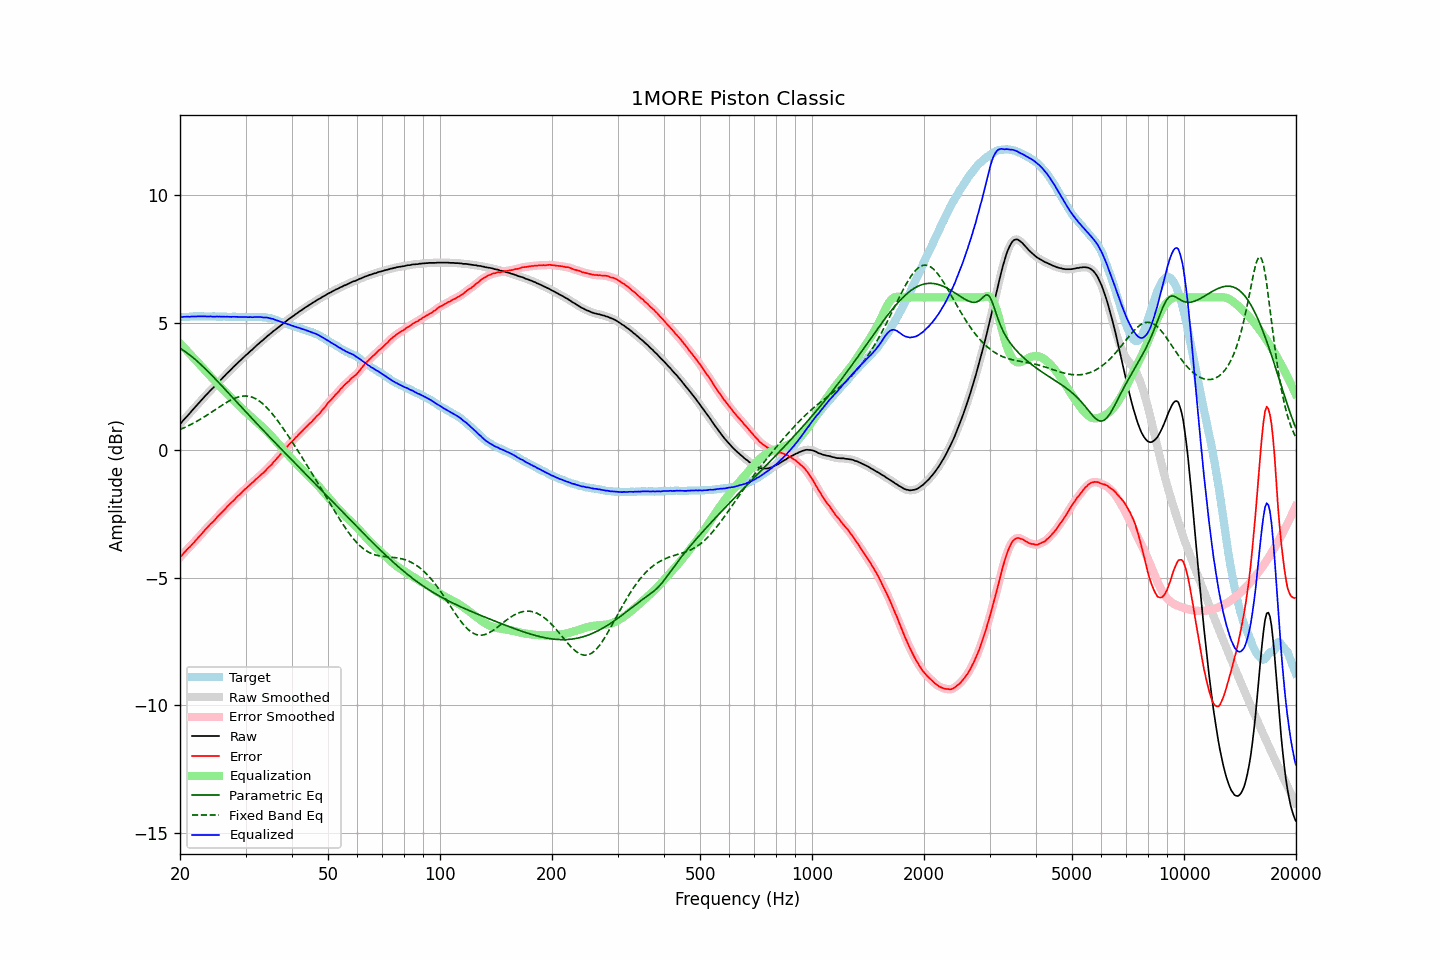

The table this chart was drawn from, first rows:
frequency, raw, error, smoothed, error_smoothed, equalization, parametric_eq, fixed_band_eq, equalized_raw, equalized_smoothed, target
20.00, 1.02, -4.20, 1.02, -4.20, 4.19, 4.00, 0.82, 5.22, 5.22, 5.22
20.20, 1.09, -4.13, 1.10, -4.13, 4.13, 3.96, 0.84, 5.22, 5.23, 5.22
20.40, 1.17, -4.06, 1.17, -4.06, 4.06, 3.92, 0.87, 5.24, 5.23, 5.23
20.61, 1.24, -3.99, 1.24, -3.99, 3.99, 3.88, 0.90, 5.24, 5.24, 5.23
20.81, 1.31, -3.92, 1.31, -3.92, 3.93, 3.84, 0.93, 5.24, 5.24, 5.23
21.02, 1.38, -3.85, 1.38, -3.86, 3.86, 3.79, 0.96, 5.24, 5.24, 5.23
21.23, 1.44, -3.80, 1.45, -3.79, 3.79, 3.74, 0.99, 5.24, 5.24, 5.24
21.44, 1.52, -3.73, 1.52, -3.73, 3.72, 3.69, 1.02, 5.25, 5.24, 5.25
21.66, 1.59, -3.66, 1.59, -3.66, 3.66, 3.64, 1.05, 5.25, 5.25, 5.25
21.87, 1.66, -3.60, 1.66, -3.59, 3.59, 3.59, 1.09, 5.25, 5.25, 5.26
22.09, 1.73, -3.52, 1.73, -3.52, 3.52, 3.53, 1.12, 5.26, 5.26, 5.25
22.31, 1.80, -3.46, 1.80, -3.45, 3.45, 3.48, 1.16, 5.26, 5.26, 5.26
22.54, 1.87, -3.38, 1.87, -3.38, 3.38, 3.42, 1.19, 5.25, 5.25, 5.25
22.76, 1.94, -3.31, 1.94, -3.31, 3.31, 3.36, 1.23, 5.25, 5.25, 5.26
22.99, 2.01, -3.25, 2.01, -3.24, 3.24, 3.30, 1.27, 5.25, 5.25, 5.26
23.22, 2.08, -3.16, 2.08, -3.17, 3.17, 3.24, 1.31, 5.25, 5.25, 5.25
23.45, 2.15, -3.09, 2.15, -3.10, 3.10, 3.18, 1.35, 5.25, 5.25, 5.25
23.69, 2.21, -3.03, 2.22, -3.03, 3.03, 3.12, 1.39, 5.25, 5.25, 5.25
23.92, 2.28, -2.96, 2.28, -2.96, 2.97, 3.06, 1.43, 5.25, 5.25, 5.25
24.16, 2.35, -2.89, 2.35, -2.90, 2.90, 2.99, 1.47, 5.25, 5.25, 5.25
24.40, 2.41, -2.84, 2.41, -2.84, 2.83, 2.93, 1.51, 5.25, 5.25, 5.25
24.65, 2.47, -2.78, 2.48, -2.77, 2.77, 2.86, 1.55, 5.24, 5.25, 5.25
24.89, 2.54, -2.71, 2.54, -2.71, 2.70, 2.80, 1.59, 5.25, 5.25, 5.25
25.14, 2.61, -2.63, 2.61, -2.63, 2.64, 2.73, 1.64, 5.25, 5.25, 5.24
25.39, 2.67, -2.57, 2.68, -2.56, 2.57, 2.66, 1.68, 5.25, 5.25, 5.24
25.65, 2.74, -2.50, 2.74, -2.50, 2.50, 2.60, 1.72, 5.25, 5.25, 5.24
25.91, 2.80, -2.44, 2.80, -2.44, 2.44, 2.53, 1.76, 5.24, 5.24, 5.24
26.16, 2.87, -2.37, 2.87, -2.37, 2.37, 2.46, 1.80, 5.24, 5.24, 5.25
26.43, 2.93, -2.32, 2.94, -2.31, 2.31, 2.39, 1.84, 5.24, 5.24, 5.25
26.69, 3.00, -2.23, 3.00, -2.24, 2.24, 2.33, 1.88, 5.24, 5.24, 5.24
26.96, 3.06, -2.17, 3.06, -2.17, 2.18, 2.26, 1.91, 5.24, 5.24, 5.24
27.23, 3.12, -2.11, 3.12, -2.11, 2.11, 2.19, 1.95, 5.24, 5.24, 5.23
27.50, 3.18, -2.05, 3.19, -2.05, 2.05, 2.12, 1.98, 5.23, 5.24, 5.23
27.77, 3.25, -1.99, 3.25, -1.99, 1.99, 2.05, 2.01, 5.24, 5.24, 5.24
28.05, 3.31, -1.93, 3.31, -1.92, 1.92, 1.98, 2.04, 5.24, 5.24, 5.24
28.33, 3.37, -1.86, 3.37, -1.86, 1.86, 1.92, 2.06, 5.23, 5.24, 5.23
28.62, 3.43, -1.80, 3.43, -1.80, 1.80, 1.85, 2.08, 5.23, 5.23, 5.23
28.90, 3.49, -1.74, 3.49, -1.74, 1.74, 1.78, 2.10, 5.23, 5.23, 5.24
29.19, 3.55, -1.68, 3.55, -1.68, 1.68, 1.71, 2.12, 5.23, 5.23, 5.24
29.48, 3.61, -1.61, 3.61, -1.62, 1.62, 1.64, 2.12, 5.23, 5.23, 5.22
29.78, 3.67, -1.55, 3.67, -1.55, 1.56, 1.57, 2.13, 5.23, 5.23, 5.22
30.08, 3.73, -1.50, 3.73, -1.49, 1.50, 1.51, 2.13, 5.23, 5.23, 5.23
30.38, 3.78, -1.44, 3.79, -1.44, 1.44, 1.44, 2.12, 5.22, 5.23, 5.22
30.68, 3.84, -1.38, 3.84, -1.38, 1.38, 1.37, 2.11, 5.23, 5.22, 5.23
30.99, 3.90, -1.32, 3.90, -1.33, 1.32, 1.30, 2.10, 5.23, 5.22, 5.23
31.30, 3.95, -1.27, 3.96, -1.27, 1.27, 1.23, 2.08, 5.22, 5.22, 5.22
31.61, 4.01, -1.22, 4.01, -1.21, 1.21, 1.17, 2.05, 5.22, 5.23, 5.23
31.93, 4.07, -1.15, 4.07, -1.16, 1.16, 1.10, 2.02, 5.23, 5.23, 5.22
32.24, 4.13, -1.09, 4.13, -1.10, 1.10, 1.03, 1.99, 5.23, 5.23, 5.23
32.57, 4.18, -1.04, 4.19, -1.04, 1.04, 0.97, 1.95, 5.23, 5.23, 5.23
32.89, 4.24, -0.98, 4.24, -0.98, 0.98, 0.90, 1.90, 5.23, 5.22, 5.22
33.22, 4.29, -0.93, 4.29, -0.93, 0.93, 0.83, 1.85, 5.22, 5.22, 5.22
33.55, 4.34, -0.87, 4.35, -0.87, 0.87, 0.77, 1.80, 5.21, 5.22, 5.22
33.89, 4.40, -0.81, 4.40, -0.81, 0.81, 0.70, 1.74, 5.21, 5.21, 5.22
34.23, 4.46, -0.74, 4.46, -0.74, 0.75, 0.63, 1.67, 5.21, 5.20, 5.20
34.57, 4.51, -0.68, 4.51, -0.68, 0.68, 0.57, 1.61, 5.20, 5.19, 5.19
34.92, 4.56, -0.62, 4.56, -0.62, 0.62, 0.50, 1.54, 5.18, 5.18, 5.18
35.27, 4.61, -0.56, 4.62, -0.55, 0.55, 0.44, 1.46, 5.16, 5.16, 5.17
35.62, 4.67, -0.47, 4.67, -0.48, 0.48, 0.37, 1.39, 5.15, 5.15, 5.14
35.97, 4.71, -0.41, 4.72, -0.41, 0.41, 0.31, 1.31, 5.12, 5.13, 5.13
... 635 more rows
